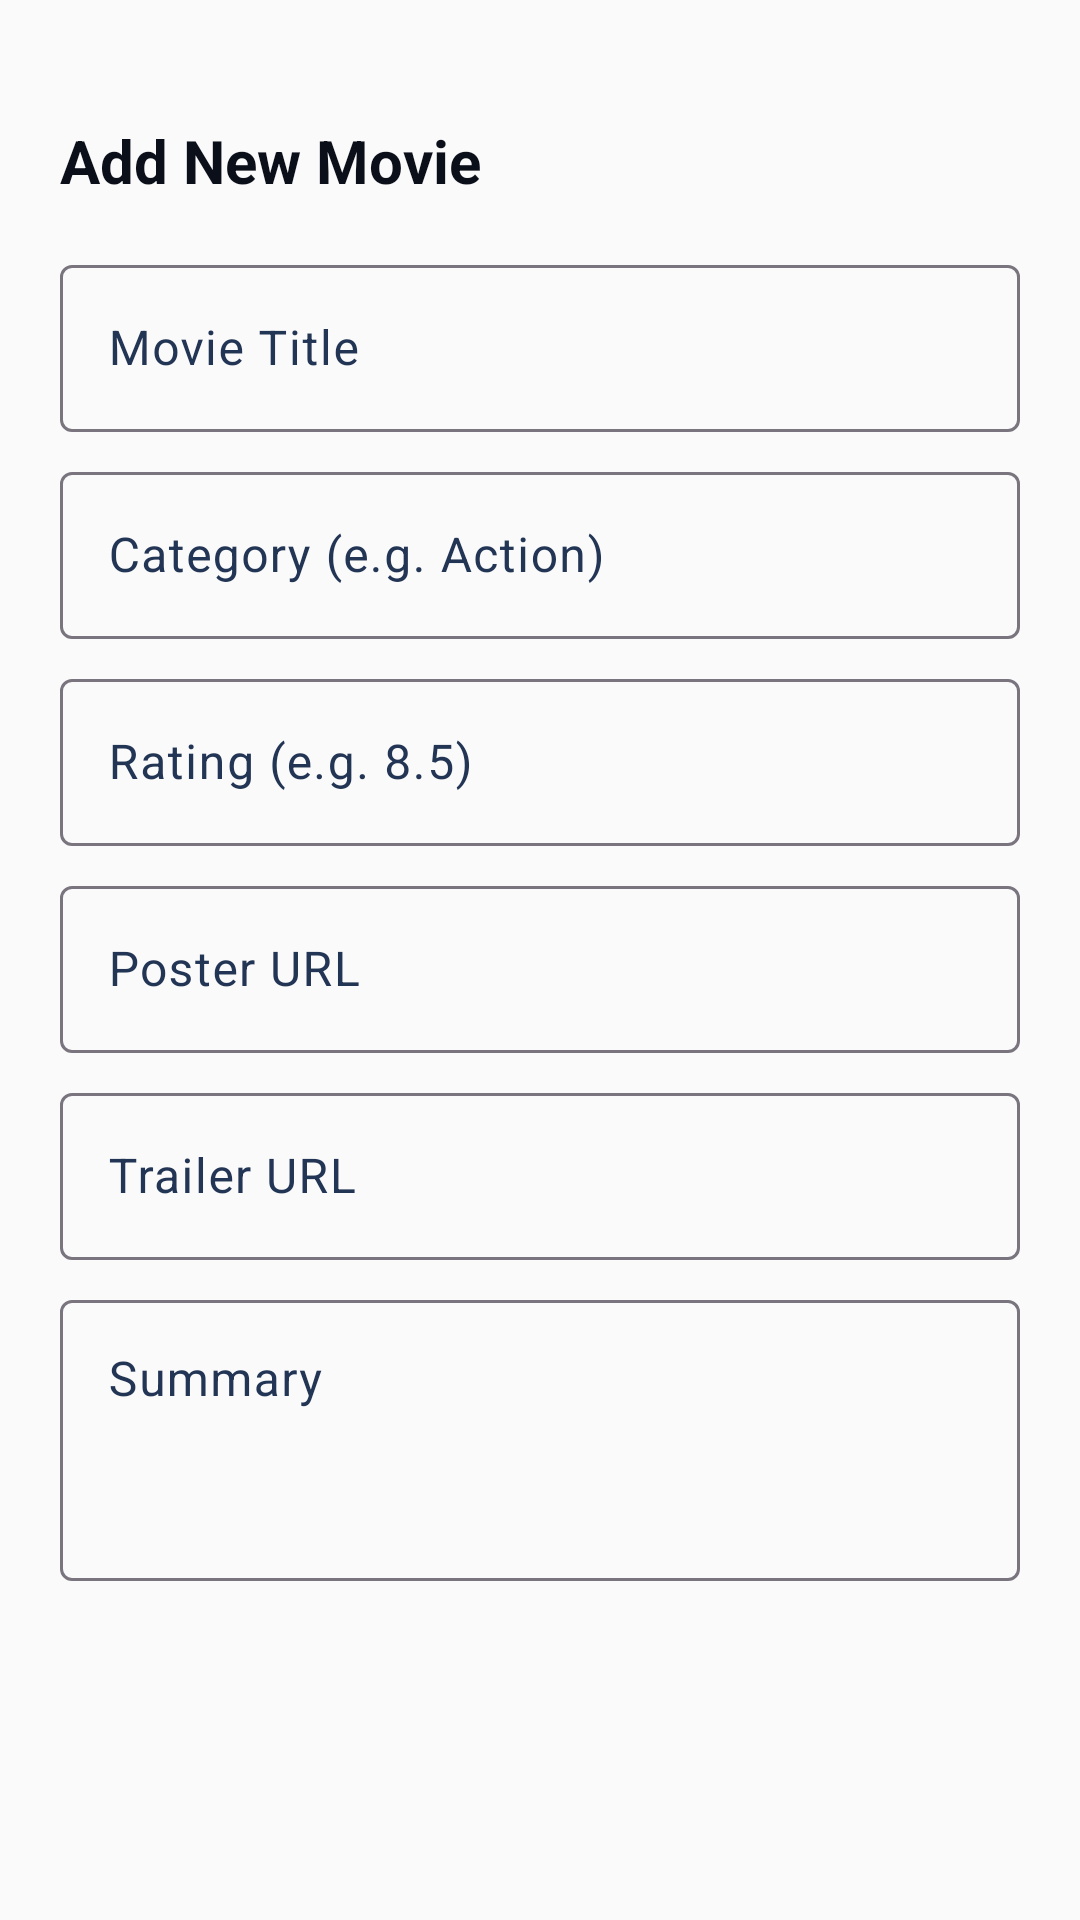

Write the Android layout XML for this screen, with the resource values it uses.
<!-- AndroidManifest.xml: application theme Theme.NontonCuyy -->
<!-- res/layout/dialog_add_movie.xml -->
<?xml version="1.0" encoding="utf-8"?>
<ScrollView xmlns:android="http://schemas.android.com/apk/res/android"
    android:layout_width="match_parent"
    android:layout_height="wrap_content">

    <LinearLayout
        android:layout_width="match_parent"
        android:layout_height="wrap_content"
        android:orientation="vertical"
        android:paddingHorizontal="20dp"
        android:paddingTop="40dp"
        android:paddingBottom="20dp">

        <TextView
            android:layout_width="wrap_content"
            android:layout_height="wrap_content"
            android:text="Add New Movie"
            android:textColor="?attr/colorOnSurface"
            android:textSize="20sp"
            android:textStyle="bold" />

        <com.google.android.material.textfield.TextInputLayout
            android:layout_width="match_parent"
            android:layout_height="wrap_content"
            android:layout_marginTop="16dp"
            android:hint="Movie Title">
            <com.google.android.material.textfield.TextInputEditText
                android:id="@+id/etTitle"
                android:layout_width="match_parent"
                android:layout_height="wrap_content" />
        </com.google.android.material.textfield.TextInputLayout>

        <com.google.android.material.textfield.TextInputLayout
            android:layout_width="match_parent"
            android:layout_height="wrap_content"
            android:layout_marginTop="8dp"
            android:hint="Category (e.g. Action)">
            <com.google.android.material.textfield.TextInputEditText
                android:id="@+id/etCategory"
                android:layout_width="match_parent"
                android:layout_height="wrap_content" />
        </com.google.android.material.textfield.TextInputLayout>

        <com.google.android.material.textfield.TextInputLayout
            android:layout_width="match_parent"
            android:layout_height="wrap_content"
            android:layout_marginTop="8dp"
            android:hint="Rating (e.g. 8.5)">
            <com.google.android.material.textfield.TextInputEditText
                android:id="@+id/etRating"
                android:layout_width="match_parent"
                android:layout_height="wrap_content"
                android:inputType="numberDecimal" />
        </com.google.android.material.textfield.TextInputLayout>

        <com.google.android.material.textfield.TextInputLayout
            android:layout_width="match_parent"
            android:layout_height="wrap_content"
            android:layout_marginTop="8dp"
            android:hint="Poster URL">
            <com.google.android.material.textfield.TextInputEditText
                android:id="@+id/etPoster"
                android:layout_width="match_parent"
                android:layout_height="wrap_content" />
        </com.google.android.material.textfield.TextInputLayout>

        <com.google.android.material.textfield.TextInputLayout
            android:layout_width="match_parent"
            android:layout_height="wrap_content"
            android:layout_marginTop="8dp"
            android:hint="Trailer URL">
            <com.google.android.material.textfield.TextInputEditText
                android:id="@+id/etTrailer"
                android:layout_width="match_parent"
                android:layout_height="wrap_content" />
        </com.google.android.material.textfield.TextInputLayout>

        <com.google.android.material.textfield.TextInputLayout
            android:layout_width="match_parent"
            android:layout_height="wrap_content"
            android:layout_marginTop="8dp"
            android:hint="Summary">
            <com.google.android.material.textfield.TextInputEditText
                android:id="@+id/etSummary"
                android:layout_width="match_parent"
                android:layout_height="wrap_content"
                android:gravity="top"
                android:minLines="3" />
        </com.google.android.material.textfield.TextInputLayout>

    </LinearLayout>
</ScrollView>
<!-- resources referenced by this layout -->
<resources>
  <style name="Theme.NontonCuyy" parent="Base.Theme.NontonCuyy" />
  <style name="Base.Theme.NontonCuyy" parent="Theme.Material3.DayNight.NoActionBar">
          <item name="colorPrimary">@color/primary</item>
          <item name="colorSecondary">@color/secondary</item>
          <item name="android:windowBackground">?attr/colorSurface</item>
  
          
          <item name="colorSurface">@color/bg_light</item>
          <item name="colorOnSurface">@color/text_light_primary</item>
          <item name="colorOnSurfaceVariant">@color/text_light_secondary</item>
          <item name="colorSurfaceVariant">@color/surface_light</item>
      </style>
  <color name="primary">#F48FB1</color>
  <color name="secondary">#233554</color>
  <color name="bg_light">#FAFAFA</color>
  <color name="text_light_primary">#0B0F19</color>
  <color name="text_light_secondary">#233554</color>
  <color name="surface_light">#FFFFFF</color>
</resources>
